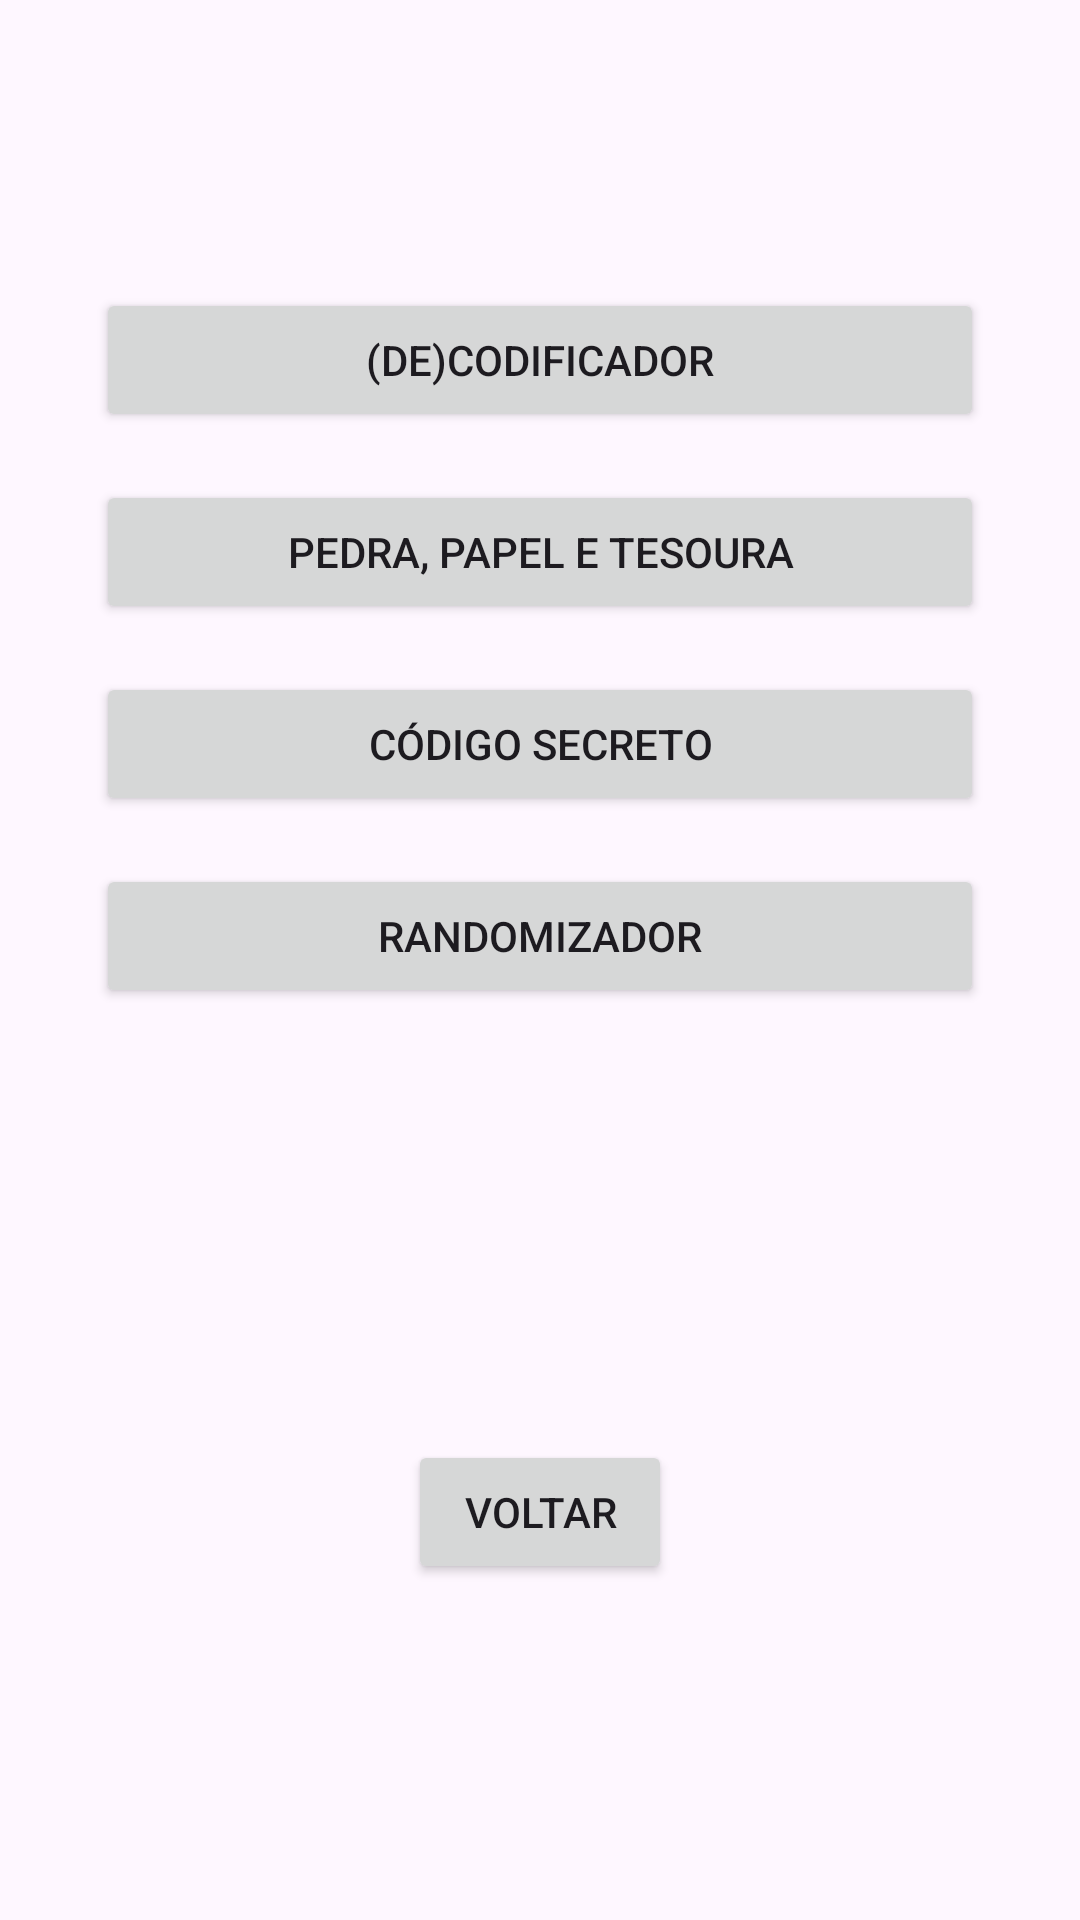

Reconstruct the res/layout file that produces this screen, plus the resources it refers to.
<!-- AndroidManifest.xml: application theme Theme.AppN1 -->
<!-- res/layout/activity_second.xml -->
<?xml version="1.0" encoding="utf-8"?>
<androidx.constraintlayout.widget.ConstraintLayout xmlns:android="http://schemas.android.com/apk/res/android"
    xmlns:app="http://schemas.android.com/apk/res-auto"
    xmlns:tools="http://schemas.android.com/tools"
    android:layout_width="match_parent"
    android:layout_height="match_parent"
    tools:context=".core.SecondActivity">

    <Button
        android:id="@+id/btnCodificador"
        android:layout_width="0dp"
        android:layout_height="wrap_content"
        android:layout_marginStart="32dp"
        android:layout_marginEnd="32dp"
        android:layout_marginTop="96dp"
        android:text="(De)Codificador"
        app:layout_constraintTop_toTopOf="parent"
        app:layout_constraintStart_toStartOf="parent"
        app:layout_constraintEnd_toEndOf="parent" />

    <Button
        android:id="@+id/btnPedraPapelTesoura"
        android:layout_width="0dp"
        android:layout_height="wrap_content"
        android:layout_marginStart="32dp"
        android:layout_marginEnd="32dp"
        android:layout_marginTop="16dp"
        android:text="Pedra, Papel e Tesoura"
        app:layout_constraintTop_toBottomOf="@+id/btnCodificador"
        app:layout_constraintStart_toStartOf="parent"
        app:layout_constraintEnd_toEndOf="parent" />

    <Button
        android:id="@+id/btnCodigoSecreto"
        android:layout_width="0dp"
        android:layout_height="wrap_content"
        android:layout_marginStart="32dp"
        android:layout_marginEnd="32dp"
        android:layout_marginTop="16dp"
        android:text="Código Secreto"
        app:layout_constraintTop_toBottomOf="@+id/btnPedraPapelTesoura"
        app:layout_constraintStart_toStartOf="parent"
        app:layout_constraintEnd_toEndOf="parent" />

    <Button
        android:id="@+id/btnRandomizador"
        android:layout_width="0dp"
        android:layout_height="wrap_content"
        android:layout_marginStart="32dp"
        android:layout_marginEnd="32dp"
        android:layout_marginTop="16dp"
        android:text="Randomizador"
        app:layout_constraintTop_toBottomOf="@+id/btnCodigoSecreto"
        app:layout_constraintStart_toStartOf="parent"
        app:layout_constraintEnd_toEndOf="parent" />

    <Button
        android:id="@+id/btnVoltar"
        android:layout_width="wrap_content"
        android:layout_height="wrap_content"
        android:layout_marginTop="32dp"
        android:text="Voltar"
        app:layout_constraintTop_toBottomOf="@+id/btnRandomizador"
        app:layout_constraintStart_toStartOf="parent"
        app:layout_constraintEnd_toEndOf="parent"
        app:layout_constraintBottom_toBottomOf="parent" />

</androidx.constraintlayout.widget.ConstraintLayout>
<!-- resources referenced by this layout -->
<resources>
  <style name="Theme.AppN1" parent="Base.Theme.AppN1" />
  <style name="Base.Theme.AppN1" parent="Theme.Material3.DayNight.NoActionBar">
          
          
      </style>
</resources>
